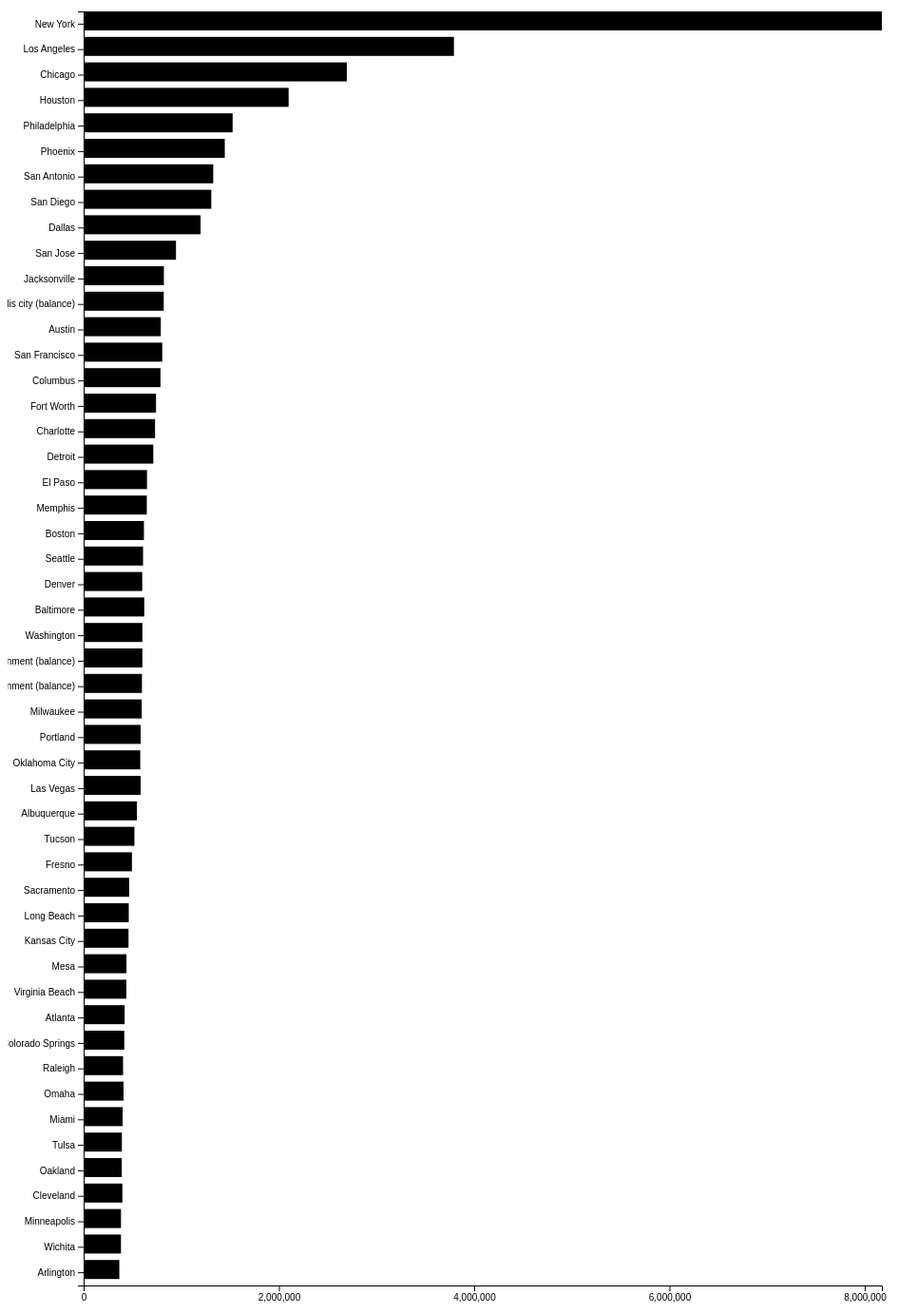
D3 v7 page, settled after 480 driven frames (8 s of simulated time); the page loaded 1 data file(s).


            // * REPRESENTATION 1
            // Charger le fichier CSV
            d3.csv("us-cities.csv").then(function (citiesData) {
                // Créer le conteneur SVG
                let h = 1500; 
                let w = 1000; 
                let padding = 80; 

                let svg = d3
                    .select("body")
                    .append("svg")
                    .attr("width", w)
                    .attr("height", h);

                // Créer l'échelle x
                let xScale = d3
                    .scaleLinear()
                    .domain([0, d3.max(citiesData, (d) => +d.population)])
                    .range([padding, w - padding]);

                // Créer l'échelle y
                let yScale = d3
                    .scaleBand()
                    .domain(citiesData.map((d) => d.place))
                    .range([padding, h - padding]);

                // Créer les barres
                svg.selectAll(".bar")
                    .data(citiesData)
                    .enter()
                    .append("rect")
                    .attr("class", "bar")
                    .attr("x", padding) 
                    .attr("width", (d) => xScale(+d.population) - padding)
                    .attr("y", (d) => yScale(d.place)) 
                    .attr("height", 20);

                // Ajouter l'axe y
                let yAxis = d3.axisLeft(yScale);
                svg.append("g")
                    .attr("class", "axis")
                    .attr("transform", `translate(${padding}, 0)`)
                    .call(yAxis);

                // Ajouter l'axe x
                let xAxis = d3.axisBottom(xScale).ticks(5);
                svg.append("g")
                    .attr("class", "axis")
                    .attr("transform", `translate(0, ${h - padding})`)
                    .call(xAxis);
            });

        

### data: us-cities.csv
rank, place, population, lat, lon
1, New York, 8175133, 40.71, -74.01
2, Los Angeles, 3792621, 34.05, -118.2
3, Chicago, 2695598, 45.37, -92.89
4, Houston, 2099451, 41.34, -75.73
5, Philadelphia, 1526006, 37.15, -94.49
6, Phoenix, 1445632, 32.47, -85
7, San Antonio, 1327407, 37.71, -122.4
8, San Diego, 1307402, 37.71, -122.5
9, Dallas, 1197816, 40.64, -91.17
10, San Jose, 945942, 41.21, -112
11, Jacksonville, 821784, 30.29, -81.39
12, Indianapolis city (balance), 820445, 39.77, -86.15
13, Austin, 790390, 28.97, -95.96
14, San Francisco, 805235, 28.37, -82.19
15, Columbus, 787033, 41.26, -91.37
16, Fort Worth, 741206, 38, -89.07
17, Charlotte, 731424, 39.1, -76.82
18, Detroit, 713777, 42.41, -83
19, El Paso, 649121, 41.65, -91.6
20, Memphis, 646889, 35.15, -90.05
21, Boston, 617594, 41.2, -112
22, Seattle, 608660, 45.52, -123.9
23, Denver, 600158, 32.96, -102.8
24, Baltimore, 620961, 39.28, -76.62
25, Washington, 601723, 38.9, -77.03
26, Nashville-Davidson metropolitan governme…, 601222, 45.3, -121.8
27, Louisville/Jefferson County metro govern…, 597337, 45.3, -121.8
28, Milwaukee, 594833, 43.04, -87.91
29, Portland, 583776, 45.52, -123.9
30, Oklahoma City, 579999, 39.06, -96.82
31, Las Vegas, 583756, 40.49, -85.61
32, Albuquerque, 545852, 35.08, -106.6
33, Tucson, 520116, 41.64, -91.6
34, Fresno, 494665, 38.65, -77.32
35, Sacramento, 466488, 38.92, -121.6
36, Long Beach, 462257, 29.75, -94.83
37, Kansas City, 459787, 39.02, -96.86
38, Mesa, 439041, 30.69, -97.7
39, Virginia Beach, 437994, 36.77, -76.05
40, Atlanta, 420003, 37.69, -122.5
41, Colorado Springs, 416427, 40.18, -75.55
42, Raleigh, 403892, 41.13, -73.98
43, Omaha, 408958, 41.26, -95.94
44, Miami, 399457, 41.64, -91.5
45, Tulsa, 391906, 39.1, -121.6
46, Oakland, 390724, 38.33, -87.35
47, Cleveland, 396815, 36.64, -82.58
48, Minneapolis, 382578, 44.98, -93.26
49, Wichita, 382368, 37.69, -97.34
50, Arlington, 365438, 41.3, -88.25